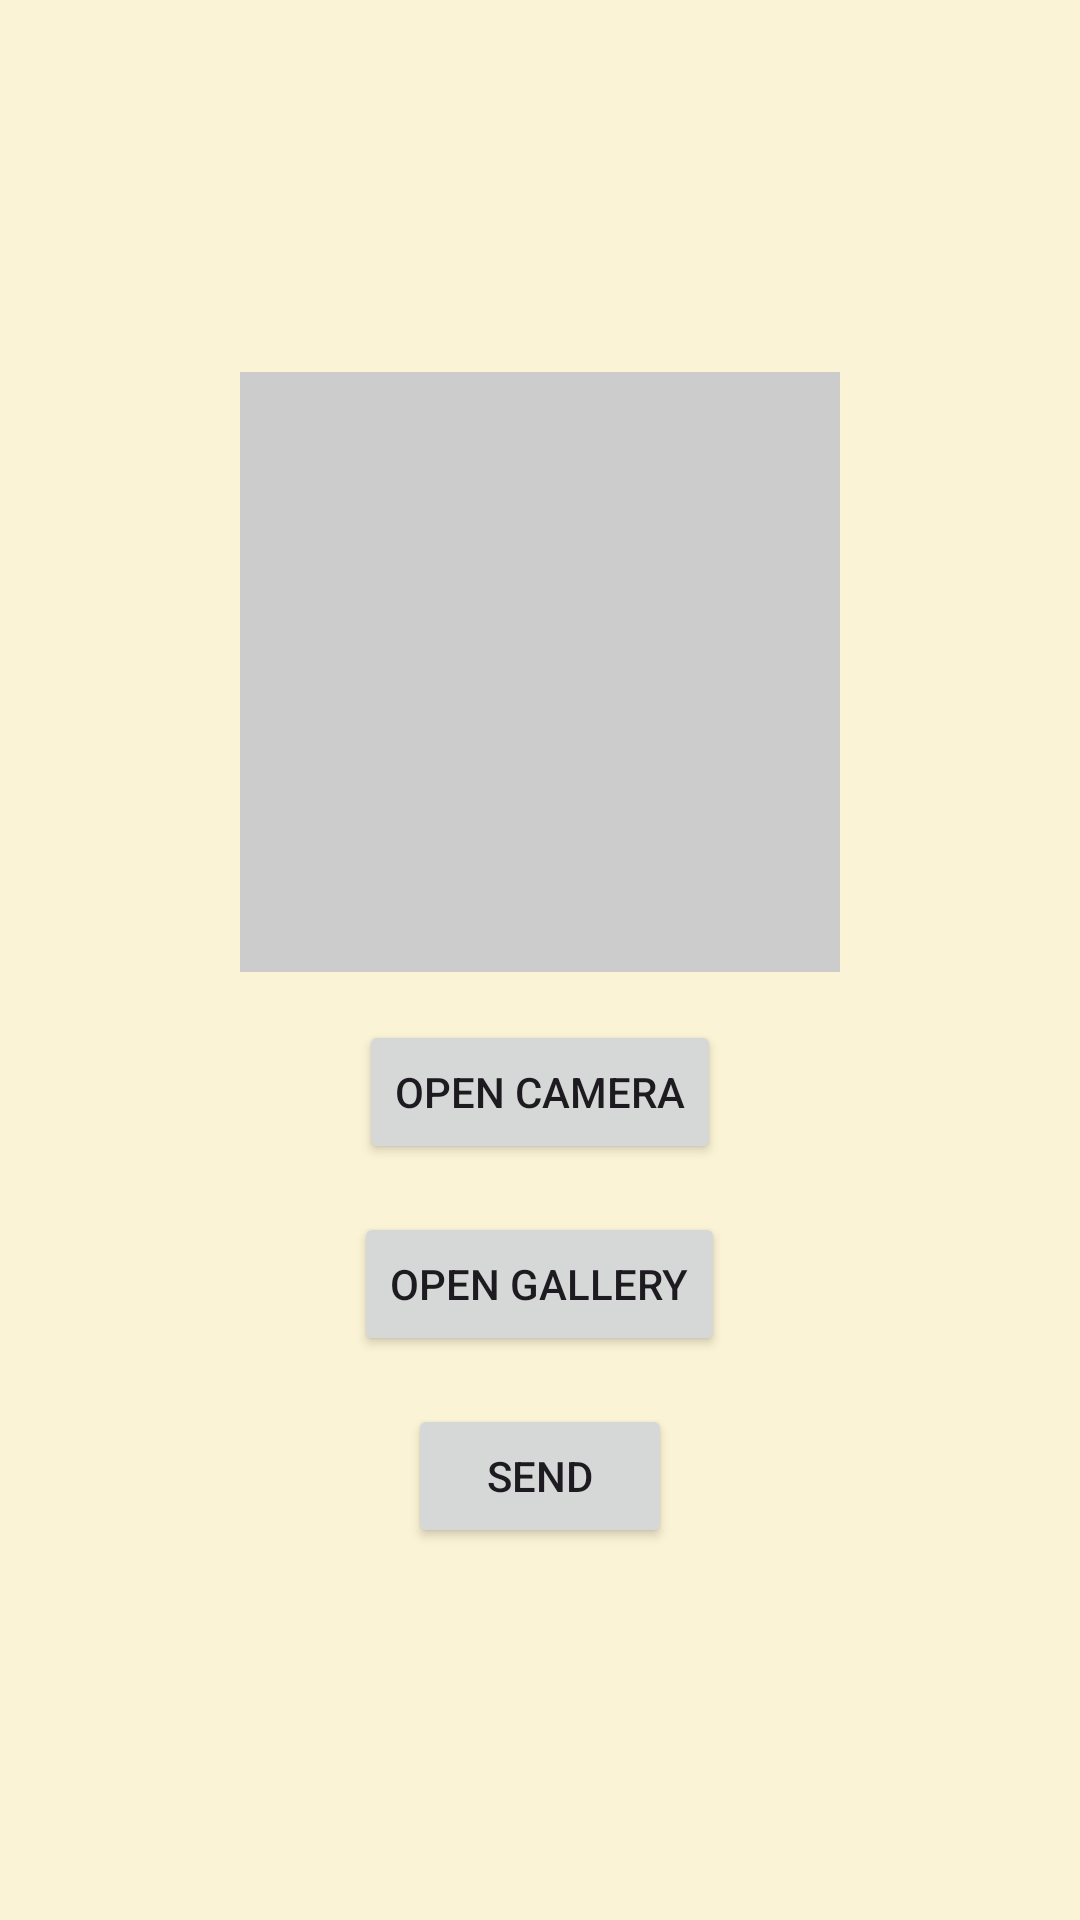

Layout XML and referenced resources for this Android screen:
<!-- AndroidManifest.xml: application theme Theme.Uaspb -->
<!-- res/layout/fragment_unggah.xml -->
<?xml version="1.0" encoding="utf-8"?>
<FrameLayout xmlns:android="http://schemas.android.com/apk/res/android"
    xmlns:tools="http://schemas.android.com/tools"
    android:layout_width="match_parent"
    android:layout_height="match_parent"
    android:background="#FBF3D5"
    tools:context=".UnggahFragment">

    <LinearLayout
        android:layout_width="match_parent"
        android:layout_height="match_parent"
        android:orientation="vertical"
        android:padding="16dp"
        android:gravity="center">

        <ImageView
            android:id="@+id/imageView"
            android:layout_width="200dp"
            android:layout_height="200dp"
            android:layout_gravity="center"
            android:contentDescription="Selected Image"
            android:scaleType="centerCrop"
            android:background="#CCCCCC" />

        <Button
            android:id="@+id/buttonCamera"
            android:layout_width="wrap_content"
            android:layout_height="wrap_content"
            android:text="Open Camera"
            android:layout_marginTop="16dp" />

        <Button
            android:id="@+id/buttonGallery"
            android:layout_width="wrap_content"
            android:layout_height="wrap_content"
            android:text="Open Gallery"
            android:layout_marginTop="16dp" />

        
        <Button
            android:id="@+id/buttonSend"
            android:layout_width="wrap_content"
            android:layout_height="wrap_content"
            android:text="Send"
            android:layout_marginTop="16dp" />
    </LinearLayout>
</FrameLayout>
<!-- resources referenced by this layout -->
<resources>
  <style name="Theme.Uaspb" parent="Base.Theme.Uaspb" />
  <style name="Base.Theme.Uaspb" parent="Theme.Material3.DayNight.NoActionBar">
          
          
      </style>
</resources>
